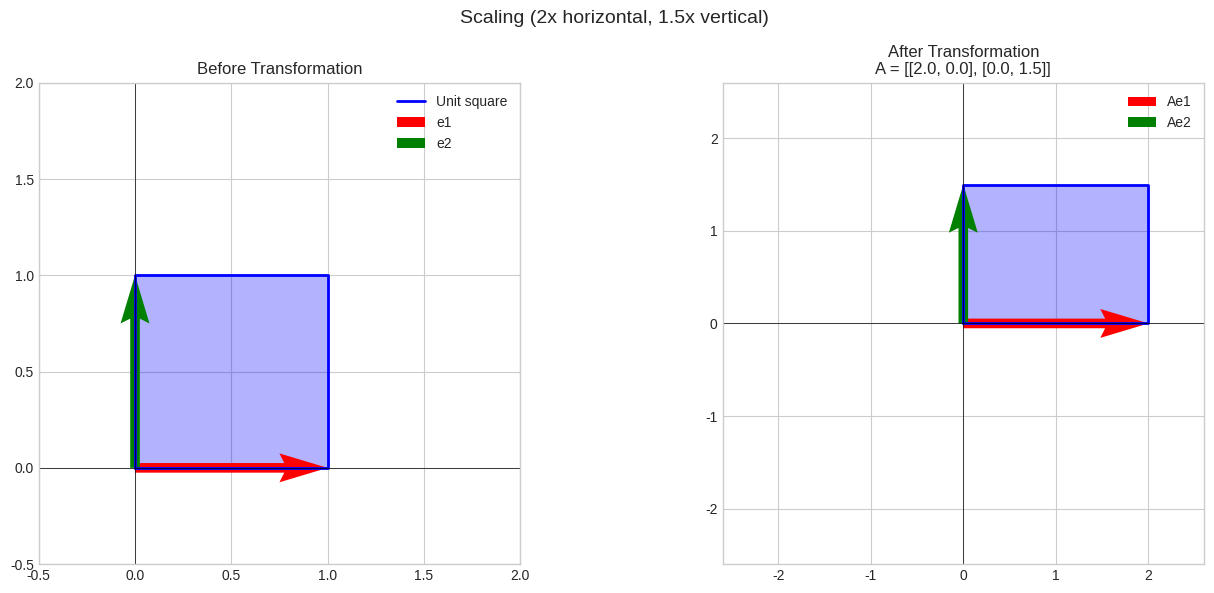
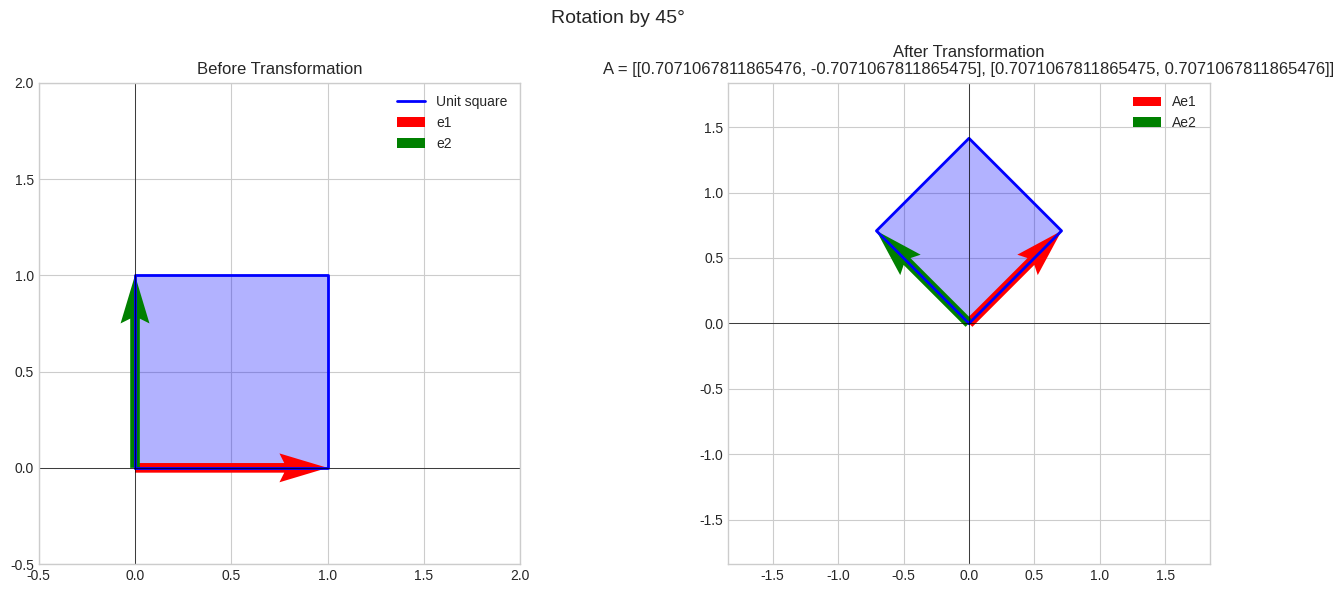
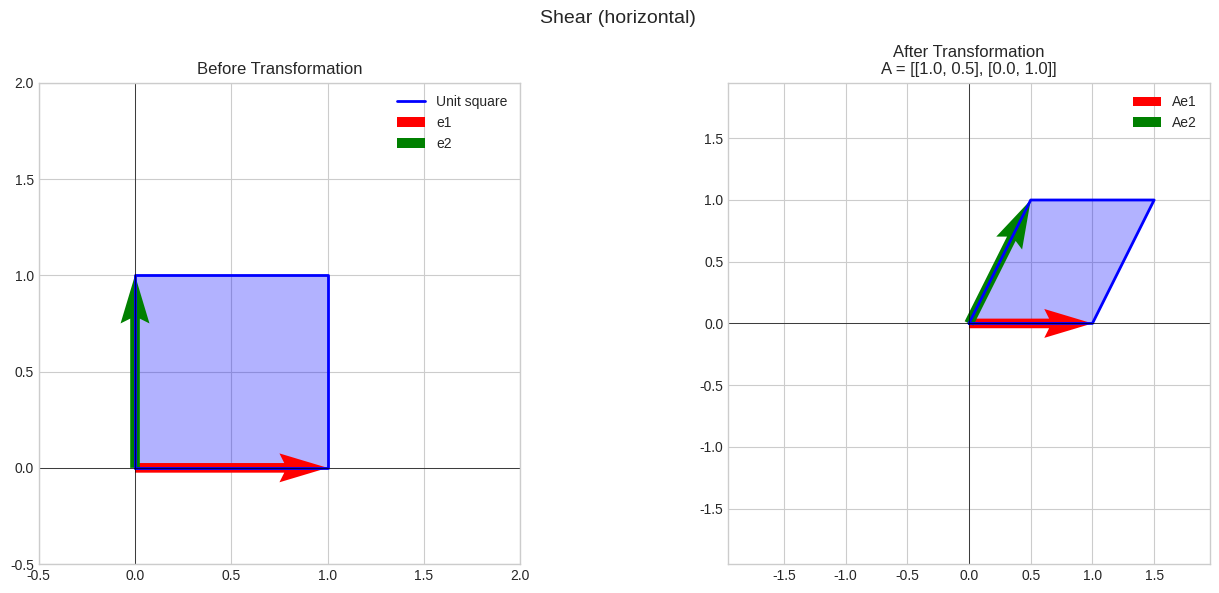
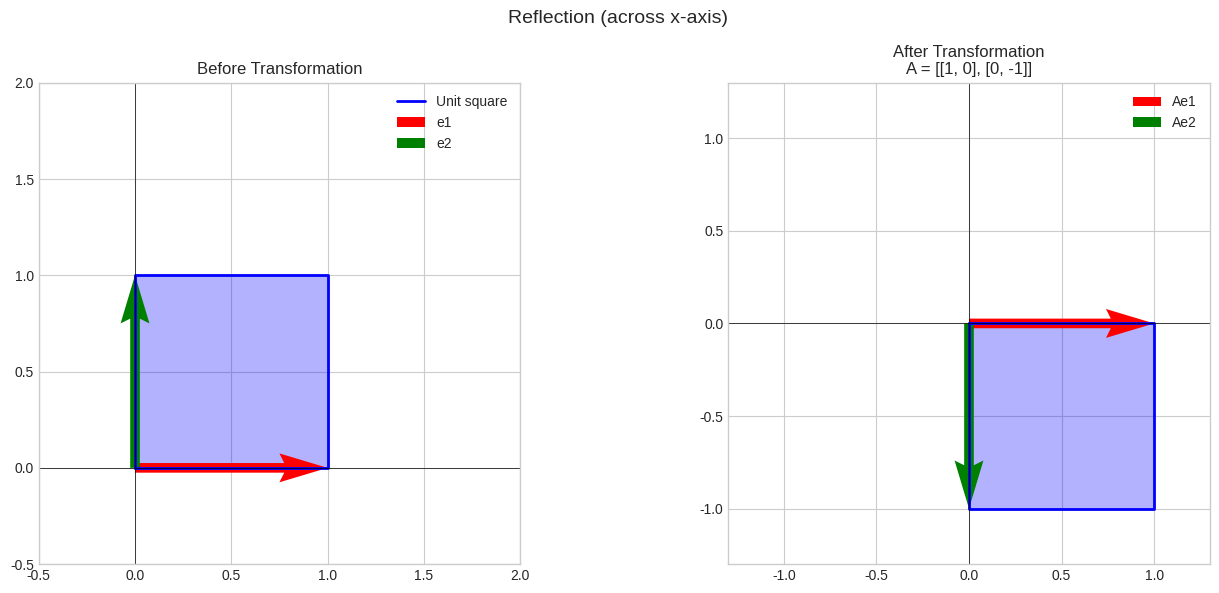
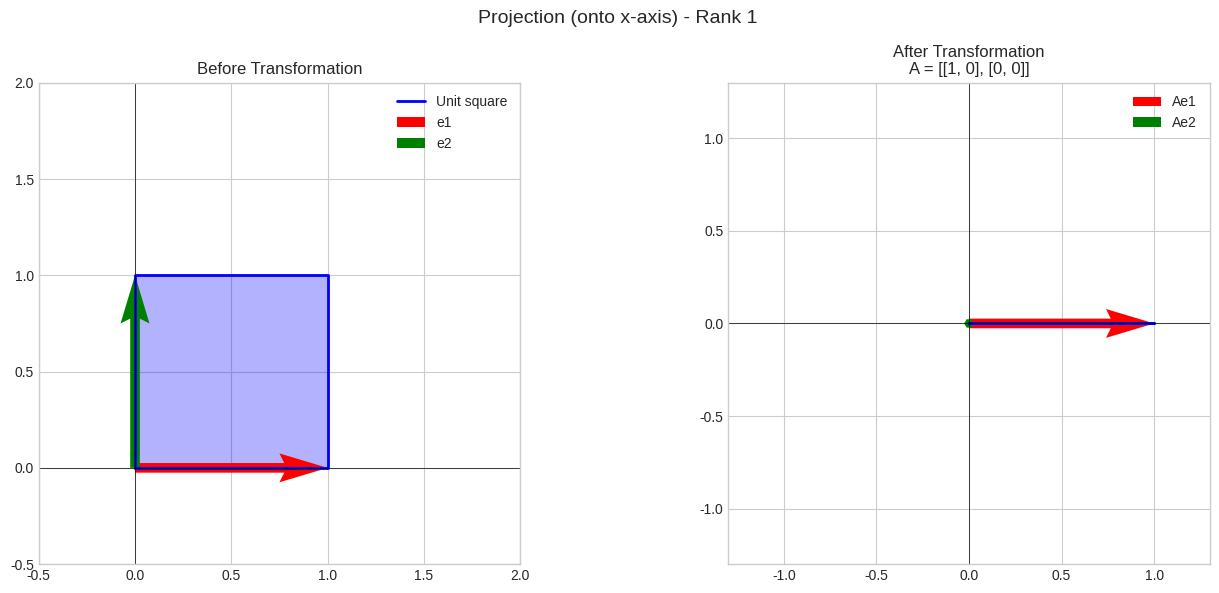
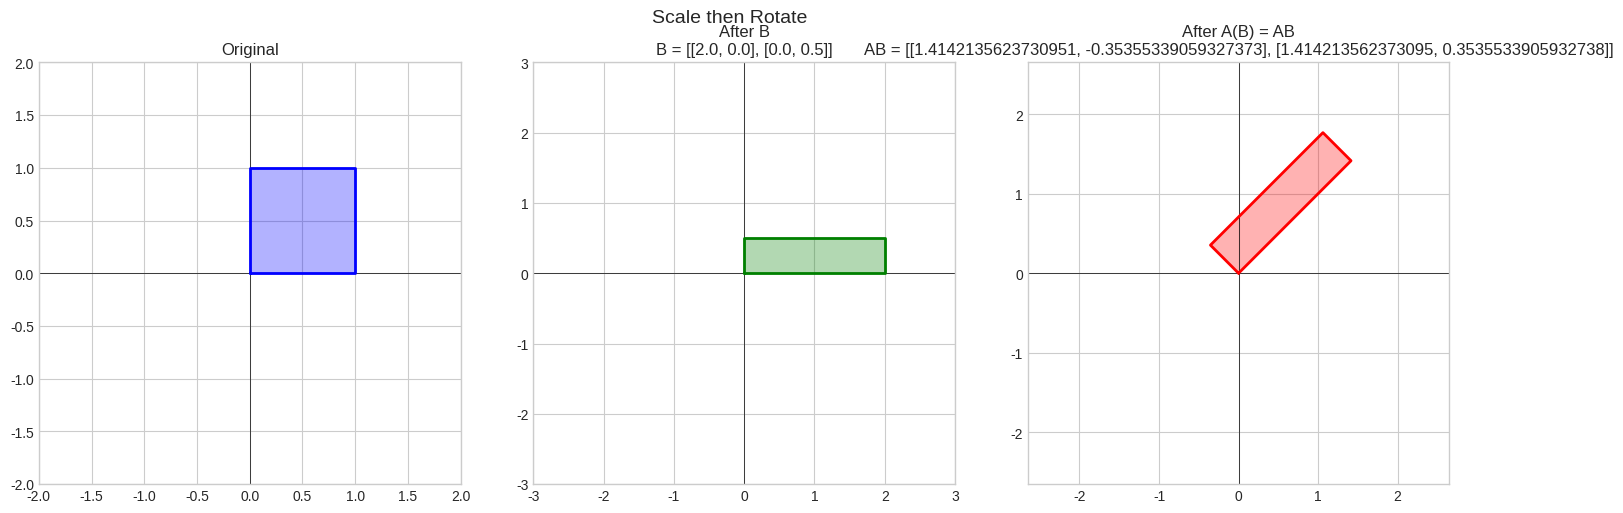
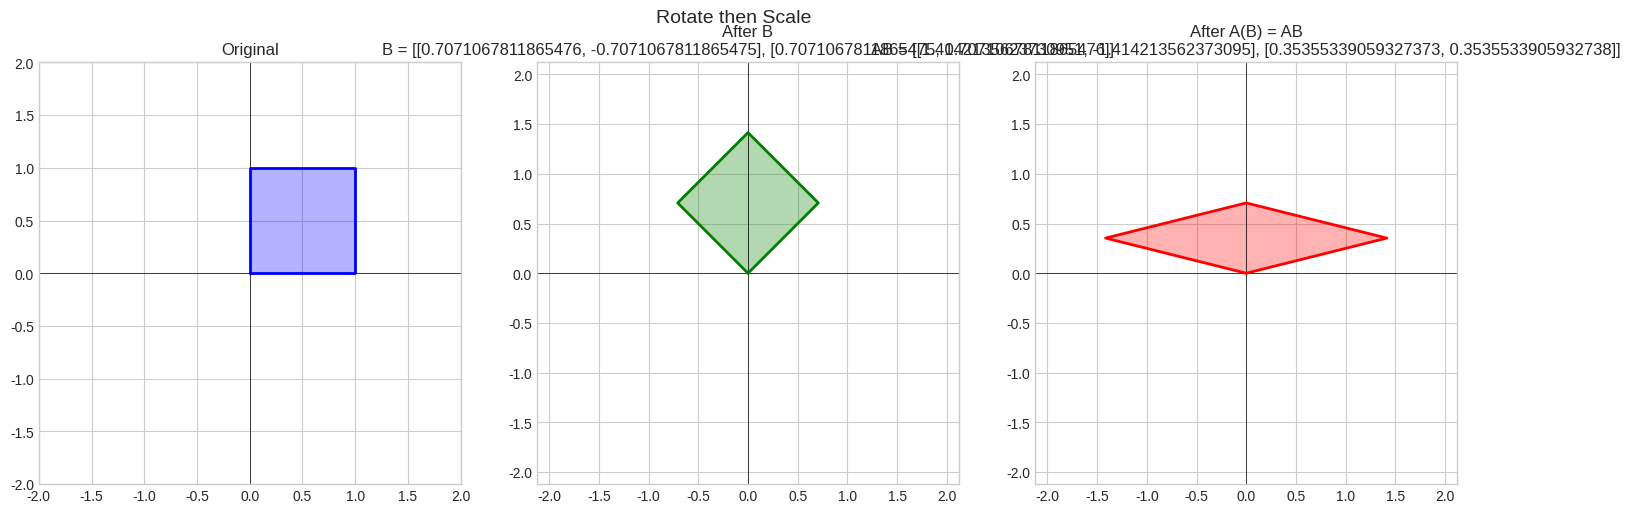
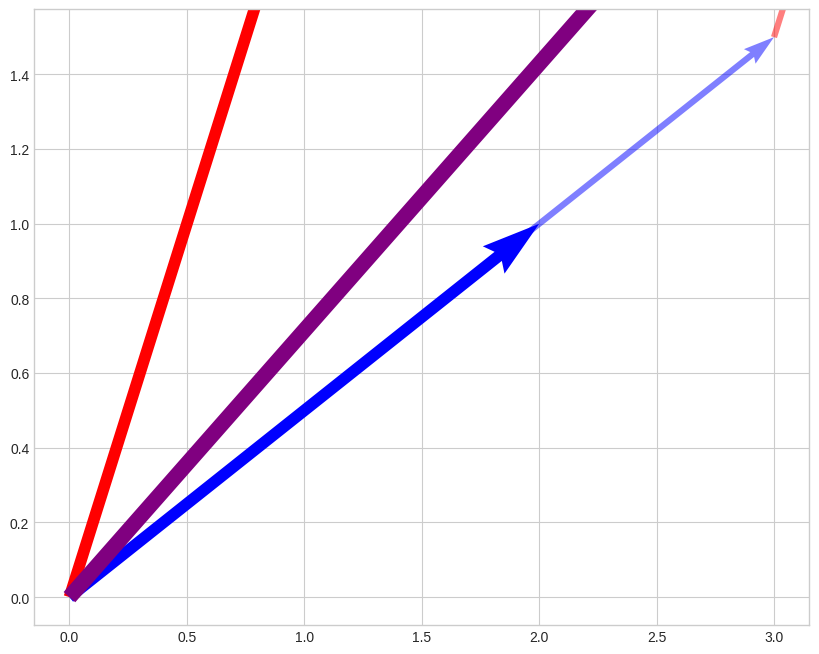

These charts were generated, in order, by the following Python code: (Note: this script raises an exception after producing the figures.)
import numpy as np
import matplotlib.pyplot as plt
from matplotlib.patches import Polygon
from matplotlib.collections import PatchCollection

plt.style.use('seaborn-v0_8-whitegrid')

def visualize_transformation(A, title="Transformation"):
    """Visualize how matrix A transforms the unit square and basis vectors."""
    fig, axes = plt.subplots(1, 2, figsize=(14, 6))
    
    # Original space
    ax1 = axes[0]
    
    # Unit square
    square = np.array([[0, 0], [1, 0], [1, 1], [0, 1], [0, 0]])
    ax1.plot(square[:, 0], square[:, 1], 'b-', linewidth=2, label='Unit square')
    ax1.fill(square[:-1, 0], square[:-1, 1], alpha=0.3, color='blue')
    
    # Basis vectors
    ax1.quiver(0, 0, 1, 0, angles='xy', scale_units='xy', scale=1, color='red', width=0.02, label='e1')
    ax1.quiver(0, 0, 0, 1, angles='xy', scale_units='xy', scale=1, color='green', width=0.02, label='e2')
    
    ax1.set_xlim(-0.5, 2)
    ax1.set_ylim(-0.5, 2)
    ax1.set_aspect('equal')
    ax1.axhline(y=0, color='k', linewidth=0.5)
    ax1.axvline(x=0, color='k', linewidth=0.5)
    ax1.set_title('Before Transformation')
    ax1.legend()
    
    # Transformed space
    ax2 = axes[1]
    
    # Transform square
    transformed_square = (A @ square.T).T
    ax2.plot(transformed_square[:, 0], transformed_square[:, 1], 'b-', linewidth=2)
    ax2.fill(transformed_square[:-1, 0], transformed_square[:-1, 1], alpha=0.3, color='blue')
    
    # Transformed basis vectors (columns of A)
    ax2.quiver(0, 0, A[0, 0], A[1, 0], angles='xy', scale_units='xy', scale=1, color='red', width=0.02, label='Ae1')
    ax2.quiver(0, 0, A[0, 1], A[1, 1], angles='xy', scale_units='xy', scale=1, color='green', width=0.02, label='Ae2')
    
    all_points = np.vstack([transformed_square, [[0, 0]]])
    max_val = np.abs(all_points).max() * 1.3
    ax2.set_xlim(-max_val, max_val)
    ax2.set_ylim(-max_val, max_val)
    ax2.set_aspect('equal')
    ax2.axhline(y=0, color='k', linewidth=0.5)
    ax2.axvline(x=0, color='k', linewidth=0.5)
    ax2.set_title(f'After Transformation\nA = {A.tolist()}')
    ax2.legend()
    
    plt.suptitle(title, fontsize=14)
    plt.tight_layout()
    plt.show()

# Scaling
A_scale = np.array([[2, 0], [0, 1.5]])
visualize_transformation(A_scale, "Scaling (2x horizontal, 1.5x vertical)")

# Rotation by 45 degrees
theta = np.pi / 4
A_rotate = np.array([[np.cos(theta), -np.sin(theta)], 
                     [np.sin(theta), np.cos(theta)]])
visualize_transformation(A_rotate, f"Rotation by {np.degrees(theta):.0f}°")

# Shear
A_shear = np.array([[1, 0.5], [0, 1]])
visualize_transformation(A_shear, "Shear (horizontal)")

# Reflection
A_reflect = np.array([[1, 0], [0, -1]])
visualize_transformation(A_reflect, "Reflection (across x-axis)")

# Projection (rank-deficient - collapses to line)
A_project = np.array([[1, 0], [0, 0]])
visualize_transformation(A_project, "Projection (onto x-axis) - Rank 1")

def visualize_composition(A, B, title="Composition"):
    """Show how AB represents applying B then A."""
    fig, axes = plt.subplots(1, 3, figsize=(15, 5))
    
    # Original
    square = np.array([[0, 0], [1, 0], [1, 1], [0, 1], [0, 0]])
    
    for ax in axes:
        ax.set_aspect('equal')
        ax.axhline(y=0, color='k', linewidth=0.5)
        ax.axvline(x=0, color='k', linewidth=0.5)
    
    # Plot 1: Original
    axes[0].fill(square[:-1, 0], square[:-1, 1], alpha=0.3, color='blue')
    axes[0].plot(square[:, 0], square[:, 1], 'b-', linewidth=2)
    axes[0].set_xlim(-2, 2)
    axes[0].set_ylim(-2, 2)
    axes[0].set_title('Original')
    
    # Plot 2: After B
    after_B = (B @ square.T).T
    axes[1].fill(after_B[:-1, 0], after_B[:-1, 1], alpha=0.3, color='green')
    axes[1].plot(after_B[:, 0], after_B[:, 1], 'g-', linewidth=2)
    max_val = np.abs(after_B).max() * 1.5
    axes[1].set_xlim(-max_val, max_val)
    axes[1].set_ylim(-max_val, max_val)
    axes[1].set_title(f'After B\nB = {B.tolist()}')
    
    # Plot 3: After A(B) = AB
    AB = A @ B
    after_AB = (AB @ square.T).T
    axes[2].fill(after_AB[:-1, 0], after_AB[:-1, 1], alpha=0.3, color='red')
    axes[2].plot(after_AB[:, 0], after_AB[:, 1], 'r-', linewidth=2)
    max_val = np.abs(after_AB).max() * 1.5
    axes[2].set_xlim(-max_val, max_val)
    axes[2].set_ylim(-max_val, max_val)
    axes[2].set_title(f'After A(B) = AB\nAB = {AB.tolist()}')
    
    plt.suptitle(title, fontsize=14)
    plt.tight_layout()
    plt.show()

# First scale, then rotate
scale = np.array([[2, 0], [0, 0.5]])
rotate = np.array([[np.cos(np.pi/4), -np.sin(np.pi/4)], 
                   [np.sin(np.pi/4), np.cos(np.pi/4)]])

visualize_composition(rotate, scale, "Scale then Rotate")

# Show that order matters: AB ≠ BA
visualize_composition(scale, rotate, "Rotate then Scale")

print("Scale @ Rotate =")
print(scale @ rotate)
print("\nRotate @ Scale =")
print(rotate @ scale)
print("\nAre they equal?", np.allclose(scale @ rotate, rotate @ scale))

def visualize_column_space(A):
    """Show that Ax is a linear combination of columns of A."""
    fig, ax = plt.subplots(figsize=(10, 8))
    
    # Columns of A
    col1 = A[:, 0]
    col2 = A[:, 1]
    
    # Plot columns
    ax.quiver(0, 0, col1[0], col1[1], angles='xy', scale_units='xy', scale=1,
              color='blue', width=0.015, label=f'a1 (column 1) = {col1}')
    ax.quiver(0, 0, col2[0], col2[1], angles='xy', scale_units='xy', scale=1,
              color='red', width=0.015, label=f'a2 (column 2) = {col2}')
    
    # Choose a vector x
    x = np.array([1.5, 0.5])
    result = A @ x
    
    # Show result as combination
    ax.quiver(0, 0, x[0]*col1[0], x[0]*col1[1], angles='xy', scale_units='xy', scale=1,
              color='blue', width=0.008, alpha=0.5)
    ax.quiver(x[0]*col1[0], x[0]*col1[1], x[1]*col2[0], x[1]*col2[1], 
              angles='xy', scale_units='xy', scale=1,
              color='red', width=0.008, alpha=0.5)
    
    # Result vector
    ax.quiver(0, 0, result[0], result[1], angles='xy', scale_units='xy', scale=1,
              color='purple', width=0.02, label=f'Ax = {result}')
    
    max_val = max(np.abs([col1, col2, result]).max()) * 1.5
    ax.set_xlim(-max_val, max_val)
    ax.set_ylim(-max_val, max_val)
    ax.set_aspect('equal')
    ax.axhline(y=0, color='k', linewidth=0.5)
    ax.axvline(x=0, color='k', linewidth=0.5)
    ax.set_title(f'Ax = x1·a1 + x2·a2\nx = {x}\nAx = {x[0]}·{col1} + {x[1]}·{col2} = {result}')
    ax.legend()
    plt.show()

A = np.array([[2, 1], [1, 2]])
visualize_column_space(A)

def visualize_rank_reduction():
    """Show how low-rank matrices reduce dimensionality."""
    fig, axes = plt.subplots(1, 3, figsize=(15, 5))
    
    # Generate random points in 2D
    np.random.seed(42)
    points = np.random.randn(50, 2)
    
    # Full rank transformation
    A_full = np.array([[2, 0.5], [0.5, 1]])
    
    # Rank-1 transformation (projects to a line)
    A_rank1 = np.array([[1, 0.5], [2, 1]])  # Column 2 = 0.5 * Column 1
    
    # Plot original
    axes[0].scatter(points[:, 0], points[:, 1], alpha=0.6)
    axes[0].set_title(f'Original Points\nDimension: 2')
    axes[0].set_aspect('equal')
    axes[0].set_xlim(-4, 4)
    axes[0].set_ylim(-4, 4)
    
    # Plot full rank transformation
    transformed_full = (A_full @ points.T).T
    axes[1].scatter(transformed_full[:, 0], transformed_full[:, 1], alpha=0.6)
    axes[1].set_title(f'Full Rank (rank=2)\nStill 2D spread')
    axes[1].set_aspect('equal')
    max_val = np.abs(transformed_full).max() * 1.2
    axes[1].set_xlim(-max_val, max_val)
    axes[1].set_ylim(-max_val, max_val)
    
    # Plot rank-1 transformation
    transformed_rank1 = (A_rank1 @ points.T).T
    axes[2].scatter(transformed_rank1[:, 0], transformed_rank1[:, 1], alpha=0.6)
    axes[2].set_title(f'Rank 1\nCollapsed to 1D line!')
    axes[2].set_aspect('equal')
    max_val = np.abs(transformed_rank1).max() * 1.2
    axes[2].set_xlim(-max_val, max_val)
    axes[2].set_ylim(-max_val, max_val)
    
    plt.tight_layout()
    plt.show()
    
    print(f"Rank of A_full: {np.linalg.matrix_rank(A_full)}")
    print(f"Rank of A_rank1: {np.linalg.matrix_rank(A_rank1)}")

visualize_rank_reduction()

def visualize_inverse(A):
    """Show how A^(-1) undoes transformation A."""
    fig, axes = plt.subplots(1, 3, figsize=(15, 5))
    
    # Check if invertible
    det = np.linalg.det(A)
    if np.abs(det) < 1e-10:
        print("Matrix is not invertible!")
        return
    
    A_inv = np.linalg.inv(A)
    
    # Original square
    square = np.array([[0, 0], [1, 0], [1, 1], [0, 1], [0, 0]])
    
    # Plot original
    axes[0].fill(square[:-1, 0], square[:-1, 1], alpha=0.3, color='blue')
    axes[0].plot(square[:, 0], square[:, 1], 'b-', linewidth=2)
    axes[0].set_title('Original')
    
    # After A
    after_A = (A @ square.T).T
    axes[1].fill(after_A[:-1, 0], after_A[:-1, 1], alpha=0.3, color='green')
    axes[1].plot(after_A[:, 0], after_A[:, 1], 'g-', linewidth=2)
    axes[1].set_title(f'After A\nA = {A.tolist()}')
    
    # After A^(-1)A = I
    after_inv = (A_inv @ after_A.T).T
    axes[2].fill(after_inv[:-1, 0], after_inv[:-1, 1], alpha=0.3, color='red')
    axes[2].plot(after_inv[:, 0], after_inv[:, 1], 'r-', linewidth=2)
    axes[2].set_title(f'After A⁻¹(Ax) = x\nA⁻¹ = {np.round(A_inv, 2).tolist()}')
    
    for ax in axes:
        ax.set_aspect('equal')
        ax.set_xlim(-2, 3)
        ax.set_ylim(-2, 3)
        ax.axhline(y=0, color='k', linewidth=0.5)
        ax.axvline(x=0, color='k', linewidth=0.5)
    
    plt.tight_layout()
    plt.show()

A = np.array([[2, 1], [0.5, 1.5]])
visualize_inverse(A)

def visualize_orthogonal(Q):
    """Show that orthogonal matrices preserve lengths and angles."""
    fig, axes = plt.subplots(1, 2, figsize=(12, 5))
    
    # Generate points on unit circle
    theta = np.linspace(0, 2*np.pi, 100)
    circle = np.vstack([np.cos(theta), np.sin(theta)])
    
    # Transform
    transformed = Q @ circle
    
    # Plot original
    axes[0].plot(circle[0], circle[1], 'b-', linewidth=2)
    axes[0].quiver(0, 0, 1, 0, angles='xy', scale_units='xy', scale=1, color='red', width=0.02)
    axes[0].quiver(0, 0, 0, 1, angles='xy', scale_units='xy', scale=1, color='green', width=0.02)
    axes[0].set_title('Original Unit Circle')
    
    # Plot transformed
    axes[1].plot(transformed[0], transformed[1], 'b-', linewidth=2)
    axes[1].quiver(0, 0, Q[0,0], Q[1,0], angles='xy', scale_units='xy', scale=1, color='red', width=0.02)
    axes[1].quiver(0, 0, Q[0,1], Q[1,1], angles='xy', scale_units='xy', scale=1, color='green', width=0.02)
    axes[1].set_title(f'After Orthogonal Q\nStill a circle!')
    
    for ax in axes:
        ax.set_aspect('equal')
        ax.set_xlim(-1.5, 1.5)
        ax.set_ylim(-1.5, 1.5)
        ax.axhline(y=0, color='k', linewidth=0.5)
        ax.axvline(x=0, color='k', linewidth=0.5)
    
    plt.tight_layout()
    plt.show()
    
    # Verify orthogonality
    print(f"Q^T Q = \n{np.round(Q.T @ Q, 6)}")
    print(f"\nIs orthogonal: {np.allclose(Q.T @ Q, np.eye(2))}")

# Rotation (orthogonal)
theta = np.pi / 3
Q = np.array([[np.cos(theta), -np.sin(theta)],
              [np.sin(theta), np.cos(theta)]])
visualize_orthogonal(Q)

def visualize_neural_layer():
    """Show how a neural network layer transforms data."""
    np.random.seed(42)
    
    # Generate clustered 2D data (2 classes)
    class1 = np.random.randn(50, 2) * 0.5 + np.array([1, 1])
    class2 = np.random.randn(50, 2) * 0.5 + np.array([-1, -1])
    X = np.vstack([class1, class2])
    labels = np.array([0]*50 + [1]*50)
    
    # Weight matrix (learned to separate classes)
    W = np.array([[1.5, -0.5], [-0.5, 1.5]])
    b = np.array([0.1, -0.1])
    
    # Forward pass
    Z = X @ W.T + b  # Linear transformation
    A = np.maximum(0, Z)  # ReLU activation
    
    fig, axes = plt.subplots(1, 3, figsize=(15, 5))
    
    # Original
    axes[0].scatter(X[labels==0, 0], X[labels==0, 1], c='blue', label='Class 0', alpha=0.6)
    axes[0].scatter(X[labels==1, 0], X[labels==1, 1], c='red', label='Class 1', alpha=0.6)
    axes[0].set_title('Input Space')
    axes[0].legend()
    
    # After linear
    axes[1].scatter(Z[labels==0, 0], Z[labels==0, 1], c='blue', alpha=0.6)
    axes[1].scatter(Z[labels==1, 0], Z[labels==1, 1], c='red', alpha=0.6)
    axes[1].set_title(f'After Linear (Wx + b)\nW = {W.tolist()}')
    
    # After ReLU
    axes[2].scatter(A[labels==0, 0], A[labels==0, 1], c='blue', alpha=0.6)
    axes[2].scatter(A[labels==1, 0], A[labels==1, 1], c='red', alpha=0.6)
    axes[2].set_title('After ReLU\nNon-linearity folds space')
    
    for ax in axes:
        ax.set_aspect('equal')
        ax.axhline(y=0, color='k', linewidth=0.5)
        ax.axvline(x=0, color='k', linewidth=0.5)
    
    plt.tight_layout()
    plt.show()

visualize_neural_layer()

def visualize_covariance():
    """Show how covariance matrix captures data spread."""
    np.random.seed(42)
    
    # Generate correlated data
    mean = [0, 0]
    cov = [[1, 0.8], [0.8, 1]]  # Positive correlation
    data = np.random.multivariate_normal(mean, cov, 500)
    
    # Compute sample covariance
    data_centered = data - data.mean(axis=0)
    sample_cov = (data_centered.T @ data_centered) / (len(data) - 1)
    
    # Eigendecomposition
    eigenvalues, eigenvectors = np.linalg.eig(sample_cov)
    
    fig, ax = plt.subplots(figsize=(10, 8))
    
    # Plot data
    ax.scatter(data[:, 0], data[:, 1], alpha=0.3, s=10)
    
    # Plot eigenvectors scaled by eigenvalues
    for i in range(2):
        vec = eigenvectors[:, i] * np.sqrt(eigenvalues[i]) * 2  # Scale for visibility
        ax.quiver(0, 0, vec[0], vec[1], angles='xy', scale_units='xy', scale=1,
                  color=['red', 'blue'][i], width=0.02,
                  label=f'PC{i+1}: λ={eigenvalues[i]:.2f}')
    
    ax.set_aspect('equal')
    ax.set_xlim(-4, 4)
    ax.set_ylim(-4, 4)
    ax.axhline(y=0, color='k', linewidth=0.5)
    ax.axvline(x=0, color='k', linewidth=0.5)
    ax.set_title('Data with Principal Components\nEigenvectors of Covariance Matrix')
    ax.legend()
    
    plt.show()
    
    print(f"Sample Covariance Matrix:\n{np.round(sample_cov, 3)}")
    print(f"\nEigenvalues: {np.round(eigenvalues, 3)}")

visualize_covariance()

print("""
KEY INSIGHTS ABOUT MATRICES
===========================

1. MATRICES = TRANSFORMATIONS
   - Every matrix transforms vectors
   - Columns show where basis vectors go

2. MATRIX MULTIPLICATION = COMPOSITION
   - AB means "first B, then A"
   - Order matters! AB ≠ BA

3. RANK = EFFECTIVE DIMENSION
   - Low rank = transformation loses dimensions
   - Used for compression in ML

4. INVERSE UNDOES TRANSFORMATION
   - Only exists if matrix is full rank
   - A⁻¹A = AA⁻¹ = I

5. ORTHOGONAL = RIGID MOTION
   - Preserves lengths and angles
   - Q^T = Q⁻¹

6. ML APPLICATIONS
   - Neural layers: y = Wx + b
   - Attention: softmax(QK^T/√d)V
   - PCA: eigenvectors of covariance
""")